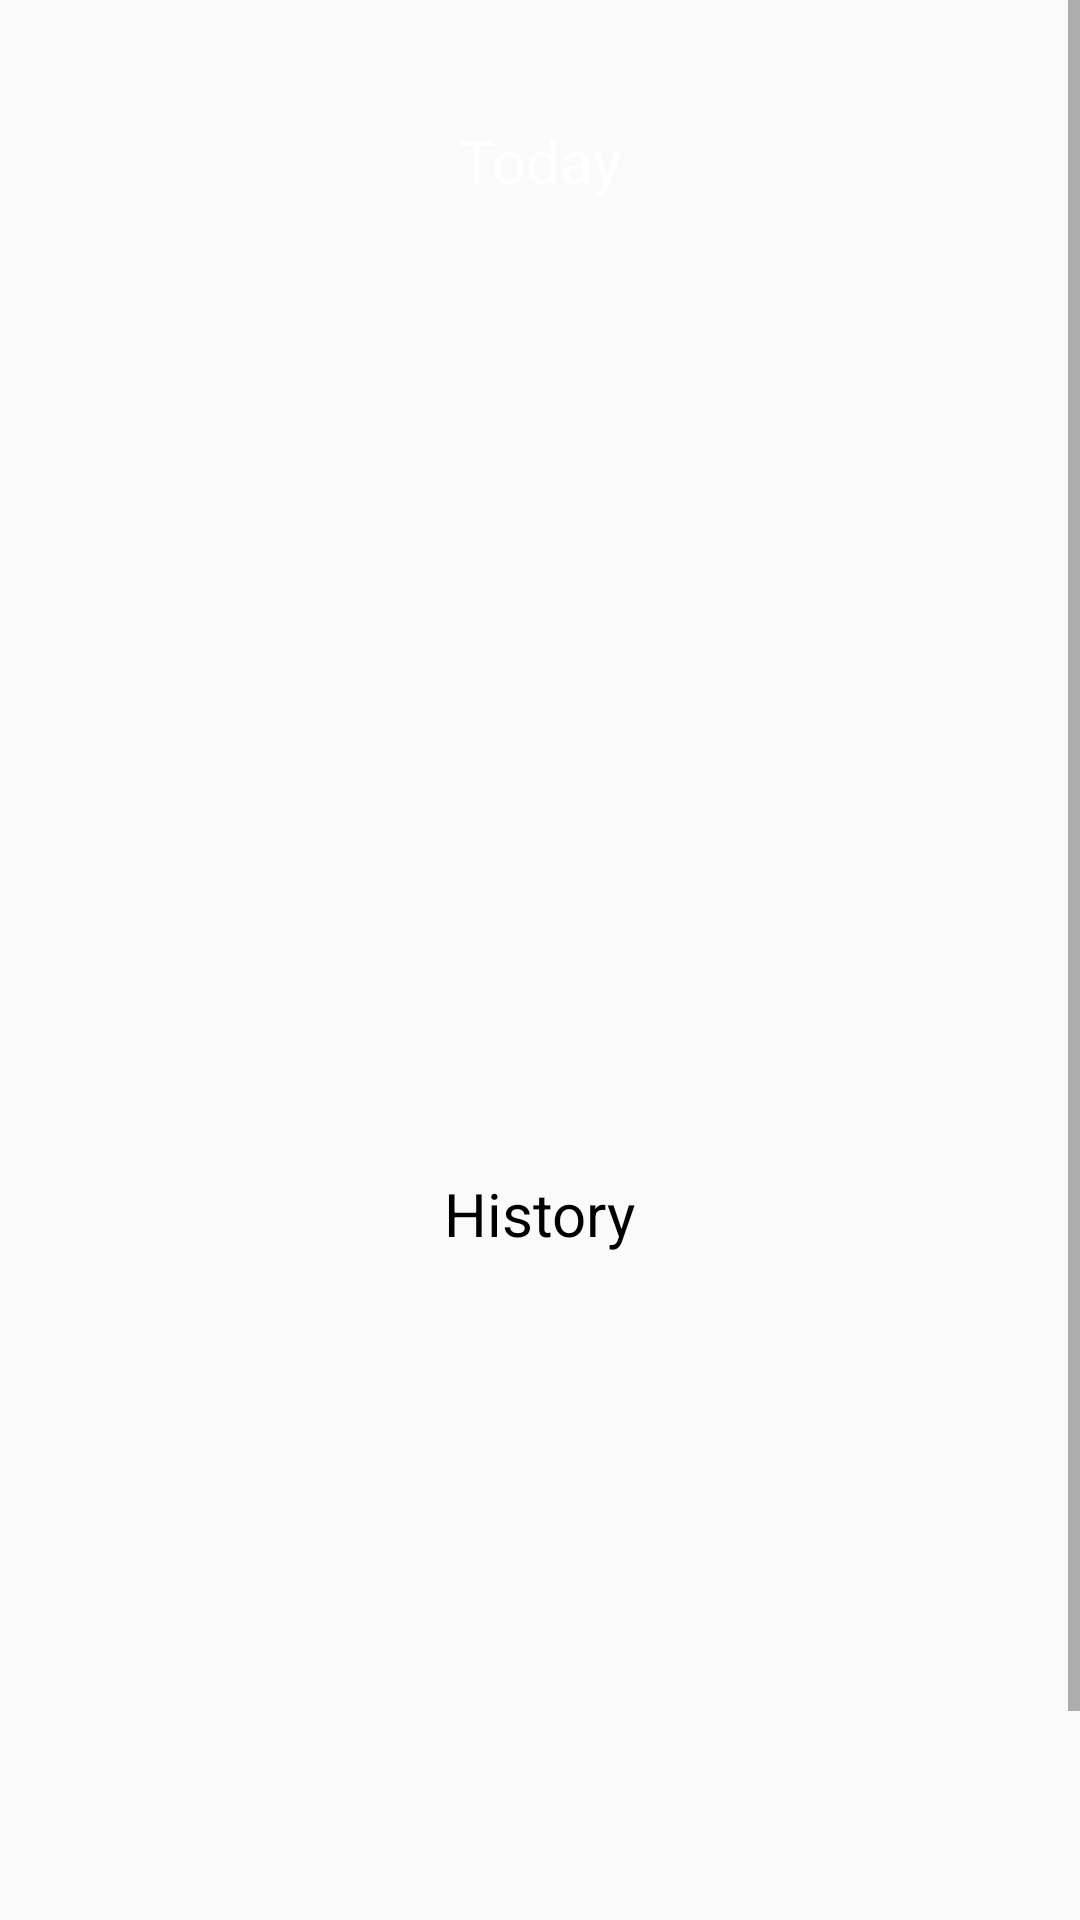

Layout XML and referenced resources for this Android screen:
<!-- AndroidManifest.xml: application theme AppTheme -->
<!-- res/layout/activity_historie.xml -->
<?xml version="1.0" encoding="utf-8"?>
<ScrollView xmlns:android="http://schemas.android.com/apk/res/android"
    xmlns:app="http://schemas.android.com/apk/res-auto"
    xmlns:tools="http://schemas.android.com/tools"
    android:layout_width="match_parent"
    android:layout_height="match_parent"
    android:focusableInTouchMode="true"
    tools:context=".HistorieActivity">

    <LinearLayout
        android:layout_width="match_parent"
        android:layout_height="wrap_content"
        android:orientation="vertical">

        <LinearLayout
            android:layout_width="match_parent"
            android:layout_height="wrap_content"
            android:background="@color/hellgrün"
            android:gravity="center_horizontal|top"
            android:orientation="vertical">

            <TextView
                android:id="@+id/textView"
                android:layout_width="wrap_content"
                android:layout_height="wrap_content"
                android:layout_marginTop="40sp"
                android:text="@string/heute_headline"
                android:textColor="#fff"
                android:textSize="20sp" />

            <androidx.recyclerview.widget.RecyclerView
                android:id="@+id/heuteHistorieRecyclerView"
                android:layout_width="match_parent"
                android:layout_height="290sp"
                android:layout_marginTop="10sp"
                android:visibility="visible" />

            <LinearLayout
                android:id="@+id/nichtsGetracktLayout"
                android:layout_width="wrap_content"
                android:layout_height="290sp"
                android:gravity="center"
                android:orientation="vertical"
                android:visibility="gone">

                <TextView
                    android:id="@+id/textView3"
                    android:layout_width="wrap_content"
                    android:layout_height="wrap_content"
                    android:layout_marginBottom="18sp"
                    android:text="@string/shrug"
                    android:textAlignment="center"
                    android:textColor="#fff"
                    android:textSize="18sp" />

                <TextView
                    android:id="@+id/textView4"
                    android:layout_width="wrap_content"
                    android:layout_height="wrap_content"
                    android:layout_marginBottom="30sp"
                    android:text="@string/noch_nichts_getrackt"
                    android:textColor="#fff"
                    android:textSize="16sp" />

            </LinearLayout>

        </LinearLayout>

        <LinearLayout
            android:layout_width="match_parent"
            android:layout_height="wrap_content"
            android:gravity="center_horizontal|top"
            android:orientation="vertical">

            <TextView
                android:id="@+id/textView2"
                android:layout_width="wrap_content"
                android:layout_height="wrap_content"
                android:layout_marginTop="24sp"
                android:text="@string/historie_headline"
                android:textColor="#000"
                android:textSize="20sp" />

            <androidx.recyclerview.widget.RecyclerView
                android:id="@+id/historieRecyclerView"
                android:layout_width="match_parent"
                android:layout_height="290sp"
                android:layout_marginTop="10sp" />
        </LinearLayout>

    </LinearLayout>
</ScrollView>
<!-- resources referenced by this layout -->
<resources>
  <string name="heute_headline">Today</string>
  <string name="historie_headline">History</string>
  <string name="noch_nichts_getrackt">nothing tracked yet</string>
  <string name="shrug">¯\\_(ツ)_/¯</string>
  <style name="AppTheme" parent="Theme.AppCompat.Light.NoActionBar">
          
          <item name="colorPrimary">@color/colorPrimary</item>
          <item name="colorPrimaryDark">@color/colorPrimaryDark</item>
          <item name="colorAccent">@color/colorAccent</item>
      </style>
  <color name="colorPrimary">#AAD264</color>
  <color name="colorPrimaryDark">#345c04</color>
  <color name="colorAccent">#345c04</color>
</resources>
